pico-8 play session: no input (idle), after a click and taps of 🅾, ❎, 🅾+❎, 🅾 in the second before t = 0

[t = 1 s] idle ~1s (no d-pad/buttons)
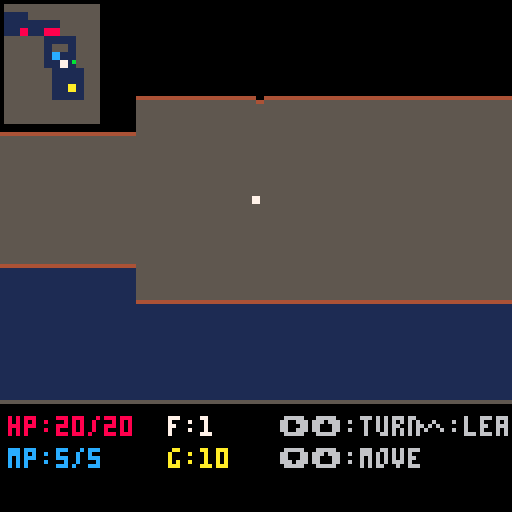

pico-8 cartridge
version 42
__lua__
-- card dungeon crawler
-- a pico-8 card battler

-- game states
st_title=0
st_town=1
st_dungeon=2
st_combat=3
st_shop=4
st_inn=5
st_gameover=6
st_victory=7
st_loot=8

state=st_title
prev_state=st_title

-- player stats
p={
 hp=20,maxhp=20,
 mp=5,maxmp=5,
 gold=10,
 atk=2,def=1,
 floor=1,
 x=3.5,y=3.5,
 ang=0,
 inn_buff=0
}

-- raycaster config
fov=0.166 -- ~60 degrees in pico turns
num_rays=64
view_h=100 -- viewport height

-- card definitions
-- type: 1=atk,2=heal,3=shield,4=buff
cards={}
function make_card(name,type,cost,val,desc,onuse)
 return {
  name=name,type=type,
  cost=cost,val=val,
  desc=desc,onuse=onuse
 }
end

-- all card templates
card_db={
 make_card("slash",1,0,3,"3 dmg free"),
 make_card("h.slash",1,1,6,"6 dmg 1mp"),
 make_card("fireball",1,2,10,"10 dmg 2mp"),
 make_card("heal",2,1,5,"heal 5 1mp"),
 make_card("gr.heal",2,2,10,"heal 10 2mp"),
 make_card("shield",3,1,3,"+3 def 1mp"),
 make_card("barrier",3,2,6,"+6 def 2mp"),
 make_card("rage",4,1,3,"+3 atk 1mp"),
 make_card("focus",4,1,2,"+2 mp 1mp"),
}

-- copy a card from db
function copy_card(c)
 return make_card(
  c.name,c.type,
  c.cost,c.val,
  c.desc,c.onuse)
end

-- player deck and hand
deck={}
hand={}
discard={}
hand_sel=0
max_hand=4

-- combat vars
enemy={}
combat_msg=""
msg_t=0
p_shield=0
p_turn=true
combat_anim=0
combat_result=0 -- 0=ongoing,1=win,2=lose

-- dungeon map
dmap={}
dw=15
dh=15
rooms={}

-- town cursor
town_sel=0
shop_sel=0
shop_items={}
inn_cost=5

-- enemy templates per floor
function make_enemy(name,hp,atk,def,gold,spr)
 return {
  name=name,hp=hp,maxhp=hp,
  atk=atk,def=def,
  gold=gold,spr=spr
 }
end

enemy_db={
 -- floor 1
 {make_enemy("rat",8,2,0,3,32),
  make_enemy("bat",6,3,0,4,34),
  make_enemy("slime",10,2,1,5,36)},
 -- floor 2
 {make_enemy("goblin",15,4,1,8,38),
  make_enemy("skeleton",18,5,2,10,40),
  make_enemy("spider",12,6,0,7,42)},
 -- floor 3
 {make_enemy("orc",25,6,3,15,44),
  make_enemy("wraith",20,8,1,18,46),
  make_enemy("dragon",40,10,4,30,48)},
}

-- scroll/transition
trans_t=0
trans_to=-1

-- loot vars
loot_gold=0
loot_card=nil

-->8
-- init and main loop

function _init()
 state=st_title
 init_player()
end

function init_player()
 p.hp=20
 p.maxhp=20
 p.mp=5
 p.maxmp=5
 p.gold=10
 p.atk=2
 p.def=1
 p.floor=1
 p.inn_buff=0
 -- starter deck
 deck={}
 add(deck,copy_card(card_db[1])) -- slash
 add(deck,copy_card(card_db[1])) -- slash
 add(deck,copy_card(card_db[2])) -- h.slash
 add(deck,copy_card(card_db[4])) -- heal
 add(deck,copy_card(card_db[6])) -- shield
 hand={}
 discard={}
end

function _update60()
 if trans_t>0 then
  trans_t-=1
  if trans_t<=0 and trans_to>=0 then
   state=trans_to
   trans_to=-1
  end
  return
 end

 if state==st_title then
  update_title()
 elseif state==st_town then
  update_town()
 elseif state==st_dungeon then
  update_dungeon()
 elseif state==st_combat then
  update_combat()
 elseif state==st_shop then
  update_shop()
 elseif state==st_inn then
  update_inn()
 elseif state==st_gameover then
  update_gameover()
 elseif state==st_victory then
  update_victory()
 elseif state==st_loot then
  update_loot()
 end
end

function _draw()
 cls(0)

 if state==st_title then
  draw_title()
 elseif state==st_town then
  draw_town()
 elseif state==st_dungeon then
  draw_dungeon()
 elseif state==st_combat then
  draw_combat()
 elseif state==st_shop then
  draw_shop()
 elseif state==st_inn then
  draw_inn()
 elseif state==st_gameover then
  draw_gameover()
 elseif state==st_victory then
  draw_victory()
 elseif state==st_loot then
  draw_loot()
 end

 -- transition effect
 if trans_t>0 then
  local r=trans_t*8
  for y=0,15 do
   for x=0,15 do
    if (x+y)%2==flr(trans_t/2)%2 then
     rectfill(x*8,y*8,x*8+7,y*8+7,0)
    end
   end
  end
 end
end

function go_to(s)
 trans_to=s
 trans_t=10
 sfx(0)
end

-->8
-- title screen

function update_title()
 if btnp(4) or btnp(5) then
  init_player()
  go_to(st_town)
 end
end

function draw_title()
 local t=time()
 -- bg
 for i=0,127 do
  local c=1
  if (i+flr(t*8))%16<2 then c=5 end
  line(0,i,127,i,c)
 end

 -- title
 local tx="card dungeon"
 local tw=#tx*4
 print_border(tx,64-tw/2,30,7,0)

 print_center("a dungeon card battler",50,6)

 if flr(t*2)%2==0 then
  print_center("press x or o to start",80,10)
 end

 print_center("arrows: move/select",100,5)
 print_center("x: confirm  o: back",108,5)
end

function print_center(s,y,c)
 local w=#s*4
 print(s,64-w/2,y,c)
end

function print_border(s,x,y,c,bc)
 for dx=-1,1 do
  for dy=-1,1 do
   print(s,x+dx,y+dy,bc)
  end
 end
 print(s,x,y,c)
end

-->8
-- town

function update_town()
 if btnp(0) then town_sel-=1 end
 if btnp(1) then town_sel+=1 end
 town_sel=mid(0,town_sel,2)

 if btnp(4) then
  if town_sel==0 then
   -- enter dungeon
   gen_dungeon()
   go_to(st_dungeon)
  elseif town_sel==1 then
   -- shop
   gen_shop()
   go_to(st_shop)
  elseif town_sel==2 then
   -- inn
   go_to(st_inn)
  end
 end
end

function draw_town()
 -- sky
 rectfill(0,0,127,40,12)
 -- buildings
 rectfill(10,20,40,60,4)
 rectfill(15,35,25,55,3)
 rectfill(50,15,90,60,5)
 rectfill(60,30,70,50,6)
 rectfill(75,30,85,50,6)
 rectfill(95,25,120,60,4)
 rectfill(100,40,115,55,3)
 -- ground
 rectfill(0,60,127,127,3)
 -- road
 rectfill(0,70,127,85,4)

 -- title
 print_border("~ town ~",42,2,7,0)

 -- stats bar
 draw_stats_bar()

 -- menu
 local opts={"dungeon","shop","inn"}
 for i=1,#opts do
  local y=90+(i-1)*12
  local c=6
  if town_sel==i-1 then
   c=10
   print("\x96",20,y,10)
  end
  print(opts[i],28,y,c)
 end
end

function draw_stats_bar()
 rectfill(0,120,127,127,1)
 print("hp:"..p.hp.."/"..p.maxhp,2,122,8)
 print("mp:"..p.mp.."/"..p.maxmp,42,122,12)
 print("g:"..p.gold,82,122,10)
 print("f:"..p.floor,108,122,7)
end

-- depth buffer for sprites
zbuf={}

-->8
-- dungeon generation & exploration

function gen_dungeon()
 -- clear map
 dmap={}
 rooms={}
 for y=0,dh-1 do
  dmap[y]={}
  for x=0,dw-1 do
   dmap[y][x]=1 -- wall
  end
 end

 -- generate rooms
 local num_rooms=4+p.floor
 if num_rooms>8 then num_rooms=8 end
 for i=1,num_rooms do
  local rw=flr(rnd(3))+2
  local rh=flr(rnd(3))+2
  local rx=flr(rnd(dw-rw-2))+1
  local ry=flr(rnd(dh-rh-2))+1
  add(rooms,{x=rx,y=ry,w=rw,h=rh})
  for y=ry,ry+rh-1 do
   for x=rx,rx+rw-1 do
    dmap[y][x]=0 -- floor
   end
  end
 end

 -- connect rooms with corridors
 for i=1,#rooms-1 do
  local r1=rooms[i]
  local r2=rooms[i+1]
  local cx1=r1.x+flr(r1.w/2)
  local cy1=r1.y+flr(r1.h/2)
  local cx2=r2.x+flr(r2.w/2)
  local cy2=r2.y+flr(r2.h/2)

  local x=cx1
  while x~=cx2 do
   dmap[cy1][x]=0
   if x<cx2 then x+=1 else x-=1 end
  end
  local y=cy1
  while y~=cy2 do
   dmap[y][cx2]=0
   if y<cy2 then y+=1 else y-=1 end
  end
 end

 -- place player in first room center
 p.x=rooms[1].x+rooms[1].w/2
 p.y=rooms[1].y+rooms[1].h/2
 p.ang=0

 -- place exit stairs in last room
 local lr=rooms[#rooms]
 dmap[lr.y+flr(lr.h/2)][lr.x+flr(lr.w/2)]=3

 -- place enemies (2=enemy)
 for i=2,#rooms-1 do
  local r=rooms[i]
  local ex=r.x+flr(rnd(r.w))
  local ey=r.y+flr(rnd(r.h))
  if dmap[ey][ex]==0 then
   dmap[ey][ex]=2
  end
 end

 -- place town exit at first room edge
 dmap[rooms[1].y][rooms[1].x]=4
end

-- check if map tile is solid
function is_wall(x,y)
 local mx=flr(x)
 local my=flr(y)
 if mx<0 or mx>=dw or my<0 or my>=dh then
  return true
 end
 return dmap[my][mx]==1
end

-- get map tile at world pos
function get_tile(x,y)
 local mx=flr(x)
 local my=flr(y)
 if mx<0 or mx>=dw or my<0 or my>=dh then
  return 1
 end
 return dmap[my][mx]
end

function update_dungeon()
 local spd=0.04
 local tspd=0.01

 -- turn left/right
 if btn(0) then p.ang-=tspd end
 if btn(1) then p.ang+=tspd end

 -- move forward/back
 local dx=cos(p.ang)
 local dy=sin(p.ang)
 local nx,ny=p.x,p.y
 if btn(2) then
  nx+=dx*spd
  ny+=dy*spd
 end
 if btn(3) then
  nx-=dx*spd
  ny-=dy*spd
 end

 -- collision with margin
 local m=0.2
 if not is_wall(nx+m,p.y+m) and
    not is_wall(nx-m,p.y+m) and
    not is_wall(nx+m,p.y-m) and
    not is_wall(nx-m,p.y-m) then
  p.x=nx
 end
 if not is_wall(p.x+m,ny+m) and
    not is_wall(p.x-m,ny+m) and
    not is_wall(p.x+m,ny-m) and
    not is_wall(p.x-m,ny-m) then
  p.y=ny
 end

 -- check current tile
 local tile=get_tile(p.x,p.y)
 if tile==2 then
  dmap[flr(p.y)][flr(p.x)]=0
  start_combat()
 elseif tile==3 then
  p.floor+=1
  if p.floor>3 then
   go_to(st_victory)
  else
   sfx(1)
   gen_dungeon()
  end
 elseif tile==4 then
  go_to(st_town)
 end

 -- x button = interact nearby
 if btnp(4) then
  local fx=flr(p.x+dx*0.8)
  local fy=flr(p.y+dy*0.8)
  if fx>=0 and fx<dw and fy>=0 and fy<dh then
   local ft=dmap[fy][fx]
   if ft==2 then
    dmap[fy][fx]=0
    start_combat()
   elseif ft==3 then
    p.floor+=1
    if p.floor>3 then
     go_to(st_victory)
    else
     sfx(1)
     gen_dungeon()
    end
   elseif ft==4 then
    go_to(st_town)
   end
  end
 end

 -- o button = leave dungeon
 if btnp(5) then
  go_to(st_town)
 end
end

-- raycaster draw
function draw_dungeon()
 -- ceiling
 rectfill(0,0,127,49,0)
 -- floor
 rectfill(0,50,127,view_h-1,1)

 -- cast rays
 zbuf={}
 for i=0,num_rays-1 do
  local ray_ang=p.ang-fov/2+fov*i/num_rays
  cast_ray(i,ray_ang)
 end

 -- draw sprites (enemies, stairs, portal)
 draw_world_sprites()

 -- minimap
 draw_minimap()

 -- hud
 rectfill(0,view_h,127,127,0)
 draw_stats_bar_fp()

 -- crosshair
 pset(63,49,7)
 pset(64,49,7)
 pset(63,50,7)
 pset(64,50,7)
end

function cast_ray(col,ang)
 local dx=cos(ang)
 local dy=sin(ang)

 -- dda raycaster
 local mx=flr(p.x)
 local my=flr(p.y)

 local deldx=abs(1/dx) if dx==0 then deldx=32000 end
 local deldy=abs(1/dy) if dy==0 then deldy=32000 end

 local stepx,stepy
 local sidex,sidey

 if dx<0 then
  stepx=-1
  sidex=(p.x-mx)*deldx
 else
  stepx=1
  sidex=(mx+1-p.x)*deldx
 end
 if dy<0 then
  stepy=-1
  sidey=(p.y-my)*deldy
 else
  stepy=1
  sidey=(my+1-p.y)*deldy
 end

 -- step through grid
 local hit=false
 local side=0
 local dist=0
 local tile=0
 for i=0,30 do
  if sidex<sidey then
   sidex+=deldx
   mx+=stepx
   side=0
  else
   sidey+=deldy
   my+=stepy
   side=1
  end

  if mx<0 or mx>=dw or my<0 or my>=dh then
   hit=true
   dist=20
   tile=1
   break
  end

  if dmap[my][mx]==1 then
   hit=true
   tile=1
   if side==0 then
    dist=sidex-deldx
   else
    dist=sidey-deldy
   end
   break
  end
 end

 if not hit then
  dist=20
 end

 -- fix fisheye
 local rdiff=ang-p.ang
 dist=dist*cos(rdiff)
 if dist<0.1 then dist=0.1 end

 -- store depth
 zbuf[col]=dist

 -- wall height
 local wh=view_h/dist
 if wh>view_h then wh=view_h end
 local wy1=50-wh/2
 local wy2=50+wh/2

 -- wall color based on side and distance
 local c1,c2
 if side==0 then
  c1=5 c2=4
 else
  c1=4 c2=2
 end
 -- darken with distance
 if dist>6 then c1=2 c2=1 end
 if dist>10 then c1=1 c2=0 end

 -- draw wall column (2px wide)
 local sx=col*2
 rectfill(sx,wy1,sx+1,wy2,c1)
 -- top/bottom edge shading
 if wy2-wy1>4 then
  line(sx,wy1,sx+1,wy1,c2)
  line(sx,wy2,sx+1,wy2,c2)
 end
end

-- draw sprites in 3d view
function draw_world_sprites()
 -- collect visible sprites
 local sprites={}
 for y=0,dh-1 do
  for x=0,dw-1 do
   local t=dmap[y][x]
   if t>=2 and t<=4 then
    local sx=x+0.5
    local sy=y+0.5
    local dx=sx-p.x
    local dy=sy-p.y
    local dist=sqrt(dx*dx+dy*dy)
    if dist<10 then
     add(sprites,{
      x=sx,y=sy,t=t,dist=dist
     })
    end
   end
  end
 end

 -- sort by distance (far first)
 for i=1,#sprites do
  for j=i+1,#sprites do
   if sprites[j].dist>sprites[i].dist then
    sprites[i],sprites[j]=sprites[j],sprites[i]
   end
  end
 end

 -- draw each sprite
 for s in all(sprites) do
  local dx=s.x-p.x
  local dy=s.y-p.y

  -- angle to sprite relative to view
  local sang=atan2(dx,dy)
  local adiff=sang-p.ang
  -- normalize to -0.5..0.5
  while adiff>0.5 do adiff-=1 end
  while adiff<-0.5 do adiff+=1 end

  -- check if in fov
  if abs(adiff)<fov/2+0.02 then
   -- screen x position
   local scrx=64+adiff/fov*128

   -- sprite size based on dist
   local sz=view_h/(s.dist*2)
   if sz>60 then sz=60 end
   local sy1=50-sz/2
   local sy2=50+sz/2

   -- column range
   local sx1=scrx-sz/2
   local sx2=scrx+sz/2

   -- draw sprite columns only if
   -- closer than wall
   for cx=max(0,flr(sx1)),min(127,flr(sx2)) do
    local ri=flr(cx/2)
    if ri>=0 and ri<num_rays then
     if s.dist<zbuf[ri] then
      -- draw column
      if s.t==2 then
       -- enemy: red blob
       local frac=(cx-sx1)/(sx2-sx1)
       local r=0.5-abs(frac-0.5)
       local ch=sz*r*2
       local cy1=50-ch/2
       local cy2=50+ch/2
       line(cx,cy1,cx,cy2,8)
       -- eyes
       if abs(frac-0.35)<0.06 or
          abs(frac-0.65)<0.06 then
        local ey=50-ch/4
        pset(cx,ey,7)
       end
      elseif s.t==3 then
       -- stairs: yellow
       local frac=(cx-sx1)/(sx2-sx1)
       if frac>0.2 and frac<0.8 then
        line(cx,sy1+sz*0.3,cx,sy2,10)
        -- step lines
        for sl=0,3 do
         local sly=sy1+sz*0.3+sl*sz/5
         if sly<sy2 then
          pset(cx,sly,9)
         end
        end
       end
      elseif s.t==4 then
       -- town portal: blue glow
       local frac=(cx-sx1)/(sx2-sx1)
       local r=0.5-abs(frac-0.5)
       local ch=sz*r*2
       local cy1=50-ch/2
       local cy2=50+ch/2
       line(cx,cy1,cx,cy2,12)
       if flr(time()*4)%2==0 then
        line(cx,cy1,cx,cy2,6)
       end
      end
     end
    end
   end
  end
 end
end

-- minimap in corner
function draw_minimap()
 local ms=2 -- pixel size per cell
 local mx0=1
 local my0=1
 local range=7

 rectfill(mx0-1,my0-1,
  mx0+range*2*ms,my0+range*2*ms,0)

 for dy=-range,range do
  for dx=-range,range do
   local wx=flr(p.x)+dx
   local wy=flr(p.y)+dy
   local sx=mx0+(dx+range)*ms
   local sy=my0+(dy+range)*ms
   if wx>=0 and wx<dw and wy>=0 and wy<dh then
    local t=dmap[wy][wx]
    local c=0
    if t==0 then c=1
    elseif t==1 then c=5
    elseif t==2 then c=8
    elseif t==3 then c=10
    elseif t==4 then c=12
    end
    rectfill(sx,sy,sx+ms-1,sy+ms-1,c)
   end
  end
 end

 -- player dot
 local px=mx0+range*ms
 local py=my0+range*ms
 rectfill(px,py,px+ms-1,py+ms-1,7)
 -- direction indicator
 local ddx=cos(p.ang)*3
 local ddy=sin(p.ang)*3
 pset(px+ddx,py+ddy,11)
end

function draw_stats_bar_fp()
 rectfill(0,view_h,127,127,0)
 rectfill(0,view_h,127,view_h,5)
 print("hp:"..p.hp.."/"..p.maxhp,
  2,view_h+4,8)
 print("mp:"..p.mp.."/"..p.maxmp,
  2,view_h+12,12)
 print("f:"..p.floor,42,view_h+4,7)
 print("g:"..p.gold,42,view_h+12,10)
 print("\x91\x94:turn",70,view_h+4,6)
 print("\x83\x94:move",70,view_h+12,6)
 print("\x96:leave",104,view_h+4,6)
end

-->8
-- combat system

function start_combat()
 -- pick random enemy for floor
 local fl=mid(1,p.floor,3)
 local pool=enemy_db[fl]
 local tmpl=pool[flr(rnd(#pool))+1]
 enemy={
  name=tmpl.name,
  hp=tmpl.hp,maxhp=tmpl.maxhp,
  atk=tmpl.atk,def=tmpl.def,
  gold=tmpl.gold,spr=tmpl.spr
 }
 -- scale a bit with floor
 enemy.hp+=p.floor*2
 enemy.atk+=flr(p.floor/2)

 p_shield=0
 p_turn=true
 combat_msg=""
 msg_t=0
 combat_result=0
 combat_anim=0
 hand_sel=0

 -- shuffle deck into draw pile
 discard={}
 hand={}
 -- combine deck
 local draw_pile={}
 for c in all(deck) do
  add(draw_pile,c)
 end
 -- shuffle
 for i=#draw_pile,2,-1 do
  local j=flr(rnd(i))+1
  draw_pile[i],draw_pile[j]=draw_pile[j],draw_pile[i]
 end
 -- draw hand
 for i=1,min(max_hand,#draw_pile) do
  add(hand,draw_pile[i])
 end
 for i=max_hand+1,#draw_pile do
  add(discard,draw_pile[i])
 end

 sfx(2)
 state=st_combat
end

function update_combat()
 if msg_t>0 then
  msg_t-=1
  return
 end

 -- check win/lose
 if combat_result==1 then
  -- won
  loot_gold=enemy.gold
  -- chance for card loot
  if rnd(100)<50 then
   loot_card=copy_card(
    card_db[flr(rnd(#card_db))+1])
  else
   loot_card=nil
  end
  go_to(st_loot)
  return
 elseif combat_result==2 then
  go_to(st_gameover)
  return
 end

 if p_turn then
  -- player turn
  if btnp(0) then
   hand_sel-=1
   sfx(3)
  end
  if btnp(1) then
   hand_sel+=1
   sfx(3)
  end
  if #hand>0 then
   hand_sel=hand_sel%#hand
   if hand_sel<0 then
    hand_sel=#hand-1
   end
  end

  if btnp(4) and #hand>0 then
   -- play selected card
   play_card(hand_sel+1)
  end

  -- pass turn with o
  if btnp(5) then
   p_turn=false
   combat_msg="pass turn"
   msg_t=30
   sfx(3)
  end
 else
  -- enemy turn
  enemy_act()
  p_turn=true
 end
end

function play_card(idx)
 local c=hand[idx]
 if not c then return end

 -- check mana
 if c.cost>p.mp then
  combat_msg="not enough mp!"
  msg_t=30
  sfx(3)
  return
 end

 -- spend mana
 p.mp-=c.cost
 sfx(1)
 combat_anim=10

 if c.type==1 then
  -- attack
  local dmg=c.val+p.atk-enemy.def
  if dmg<1 then dmg=1 end
  enemy.hp-=dmg
  combat_msg=c.name.." "..dmg.." dmg!"
  if enemy.hp<=0 then
   enemy.hp=0
   combat_result=1
   combat_msg="enemy defeated!"
   msg_t=45
  end
 elseif c.type==2 then
  -- heal
  p.hp=min(p.hp+c.val,p.maxhp)
  combat_msg="heal +"..c.val.."hp"
 elseif c.type==3 then
  -- shield
  p_shield+=c.val
  combat_msg="shield +"..c.val
 elseif c.type==4 then
  -- buff
  if c.name=="rage" then
   p.atk+=c.val
   combat_msg="atk +"..c.val
  elseif c.name=="focus" then
   p.mp+=c.val
   p.maxmp+=c.val
   combat_msg="mp +"..c.val
  end
 end

 -- remove from hand
 -- heal cards destroyed on use
 if c.type==2 then
  del(hand,c)
  -- also remove from deck
  for d in all(deck) do
   if d==c then
    del(deck,d)
    break
   end
  end
  combat_msg=combat_msg.." (gone!)"
 else
  del(hand,c)
  add(discard,c)
 end

 hand_sel=min(hand_sel,#hand-1)
 if hand_sel<0 then hand_sel=0 end

 msg_t=40

 -- auto end turn after playing
 if combat_result==0 then
  p_turn=false
 end
end

function enemy_act()
 local dmg=enemy.atk-p.def
 -- apply shield
 if p_shield>0 then
  dmg-=p_shield
  p_shield=max(0,p_shield-enemy.atk)
 end
 if dmg<1 then dmg=1 end
 p.hp-=dmg
 combat_msg=enemy.name.." hits "..dmg.."!"
 msg_t=40
 sfx(2)
 combat_anim=10

 if p.hp<=0 then
  p.hp=0
  combat_result=2
  combat_msg="you were slain..."
  msg_t=60
 end

 -- refill hand if empty
 if #hand==0 and #discard>0 then
  -- shuffle discard back
  for c in all(discard) do
   add(hand,c)
  end
  discard={}
  -- shuffle
  for i=#hand,2,-1 do
   local j=flr(rnd(i))+1
   hand[i],hand[j]=hand[j],hand[i]
  end
  -- keep max hand
  while #hand>max_hand do
   local c=hand[#hand]
   del(hand,c)
   add(discard,c)
  end
 end
end

function draw_combat()
 -- bg
 rectfill(0,0,127,127,0)

 -- arena
 rectfill(0,0,127,50,1)
 line(0,50,127,50,5)

 -- enemy
 local ex=64
 local ey=15
 draw_enemy_sprite(ex,ey)

 -- enemy hp bar
 local ehp_w=40
 local ehp_fill=ehp_w*(enemy.hp/enemy.maxhp)
 rectfill(ex-20,ey+20,ex-20+ehp_w,ey+24,2)
 rectfill(ex-20,ey+20,ex-20+ehp_fill,ey+24,8)
 print(enemy.name,ex-#enemy.name*2,ey+27,7)
 print(enemy.hp.."/"..enemy.maxhp,ex-12,ey-6,8)

 -- player stats
 rectfill(0,52,127,62,1)
 print("hp:"..p.hp.."/"..p.maxhp,2,54,8)
 print("mp:"..p.mp.."/"..p.maxmp,42,54,12)
 print("shd:"..p_shield,80,54,11)
 print("atk:"..p.atk,105,54,9)

 -- hand area
 rectfill(0,64,127,127,0)

 if p_turn and combat_result==0 then
  print("your turn",46,66,11)
 else
  print("enemy turn",44,66,8)
 end

 -- draw hand cards
 if #hand>0 then
  local cw=28
  local total_w=cw*#hand+2*(#hand-1)
  local sx=64-total_w/2
  for i=1,#hand do
   local cx=sx+(i-1)*(cw+2)
   local cy=76
   local sel=i-1==hand_sel and p_turn
   draw_card(hand[i],cx,cy,sel)
  end
 else
  print("no cards!",42,90,6)
 end

 -- arrows
 if p_turn and #hand>0 then
  print("\x91\x94 select  \x97 play  \x96 pass",4,120,6)
 end

 -- combat message
 if msg_t>0 and combat_msg~="" then
  local mw=#combat_msg*4+4
  rectfill(64-mw/2,44,64+mw/2,52,0)
  print(combat_msg,64-#combat_msg*2,46,
   combat_result==2 and 8 or
   combat_result==1 and 11 or 7)
 end

 -- anim flash
 if combat_anim>0 then
  combat_anim-=1
  if combat_anim%4<2 then
   rectfill(0,0,127,127,7)
  end
 end
end

function draw_card(c,x,y,sel)
 local bg=1
 local fg=7
 local border=5
 if sel then
  border=10
  bg=2
  y-=3
 end
 -- card bg
 rectfill(x,y,x+27,y+44,bg)
 rect(x,y,x+27,y+44,border)
 -- card type color stripe
 local tc=6
 if c.type==1 then tc=8
 elseif c.type==2 then tc=11
 elseif c.type==3 then tc=12
 elseif c.type==4 then tc=9
 end
 rectfill(x+1,y+1,x+26,y+6,tc)
 -- name
 print(c.name,x+2,y+2,0)
 -- cost
 if c.cost>0 then
  circfill(x+23,y+12,3,12)
  print(c.cost,x+22,y+10,7)
 else
  circfill(x+23,y+12,3,3)
  print("0",x+22,y+10,7)
 end
 -- value
 print(c.val,x+4,y+12,fg)
 -- desc
 local d=c.desc
 if #d>8 then
  print(sub(d,1,8),x+2,y+22,6)
  print(sub(d,9),x+2,y+28,6)
 else
  print(d,x+2,y+22,6)
 end
 -- type icon
 if c.type==1 then
  print("\x88",x+4,y+34,8)
 elseif c.type==2 then
  print("+",x+4,y+34,11)
 elseif c.type==3 then
  print("o",x+4,y+34,12)
 elseif c.type==4 then
  print("^",x+4,y+34,9)
 end
end

function draw_enemy_sprite(x,y)
 -- procedural enemy based on name
 local n=enemy.name
 local c1=8
 local c2=2
 if n=="rat" then c1=4 c2=15
 elseif n=="bat" then c1=5 c2=1
 elseif n=="slime" then c1=3 c2=11
 elseif n=="goblin" then c1=3 c2=11
 elseif n=="skeleton" then c1=7 c2=6
 elseif n=="spider" then c1=5 c2=0
 elseif n=="orc" then c1=3 c2=4
 elseif n=="wraith" then c1=13 c2=1
 elseif n=="dragon" then c1=8 c2=2
 end

 -- body
 circfill(x,y,8,c1)
 circfill(x,y,6,c2)
 -- eyes
 circfill(x-3,y-2,2,7)
 circfill(x+3,y-2,2,7)
 pset(x-3,y-2,0)
 pset(x+3,y-2,0)
 -- mouth
 line(x-2,y+3,x+2,y+3,0)
end

-->8
-- shop & inn

function gen_shop()
 shop_items={}
 shop_sel=0
 -- offer 3 random cards
 for i=1,3 do
  local c=copy_card(
   card_db[flr(rnd(#card_db))+1])
  local price=5+c.cost*3+c.val
  add(shop_items,{card=c,price=price})
 end
end

function update_shop()
 if btnp(2) then shop_sel-=1 sfx(3) end
 if btnp(3) then shop_sel+=1 sfx(3) end
 shop_sel=mid(0,shop_sel,#shop_items-1)

 if btnp(4) and #shop_items>0 then
  local item=shop_items[shop_sel+1]
  if p.gold>=item.price then
   p.gold-=item.price
   add(deck,item.card)
   del(shop_items,item)
   shop_sel=min(shop_sel,#shop_items-1)
   if shop_sel<0 then shop_sel=0 end
   sfx(1)
  else
   sfx(3)
  end
 end

 if btnp(5) then
  go_to(st_town)
 end
end

function draw_shop()
 rectfill(0,0,127,127,1)
 print_border("~ card shop ~",34,4,10,0)
 print("gold: "..p.gold,4,14,10)
 print("deck: "..#deck.." cards",60,14,7)

 for i=1,#shop_items do
  local item=shop_items[i]
  local y=26+(i-1)*30
  local sel=i-1==shop_sel
  draw_card(item.card,4,y,sel)
  -- price
  local pc=10
  if p.gold<item.price then pc=8 end
  print(item.price.."g",36,y+10,pc)
  -- extra desc
  print(item.card.desc,36,y+18,6)
 end

 if #shop_items==0 then
  print("sold out!",42,60,6)
 end

 print("\x97:buy  \x96:leave",30,120,6)
end

function update_inn()
 if btnp(4) then
  if p.gold>=inn_cost then
   p.gold-=inn_cost
   -- rest: full heal + mp restore
   p.hp=p.maxhp
   p.mp=p.maxmp
   -- buff
   p.maxhp+=2
   p.hp=p.maxhp
   p.maxmp+=1
   p.mp=p.maxmp
   p.inn_buff+=1
   sfx(1)
   go_to(st_town)
  else
   sfx(3)
  end
 end
 if btnp(5) then
  go_to(st_town)
 end
end

function draw_inn()
 rectfill(0,0,127,127,1)
 print_border("~ inn ~",46,4,14,0)

 -- inn illustration
 rectfill(44,20,84,50,4)
 rectfill(54,30,74,50,3)
 rectfill(48,22,52,30,14)
 rectfill(76,22,80,30,14)

 print("rest at the inn?",32,58,7)
 print("cost: "..inn_cost.." gold",36,68,10)
 print("effects:",36,80,6)
 print(" - full hp & mp restore",16,88,11)
 print(" - +2 max hp",16,96,11)
 print(" - +1 max mp",16,104,11)

 local c=10
 if p.gold<inn_cost then c=8 end
 print("gold: "..p.gold,4,114,c)

 print("\x97:rest  \x96:leave",30,122,6)
end

-->8
-- loot, gameover, victory

function update_loot()
 if btnp(4) or btnp(5) then
  p.gold+=loot_gold
  if loot_card then
   add(deck,loot_card)
  end
  go_to(st_dungeon)
 end
end

function draw_loot()
 rectfill(0,0,127,127,0)
 print_border("~ victory! ~",36,10,11,0)

 print("loot:",52,30,7)
 print("+"..loot_gold.." gold",46,42,10)

 if loot_card then
  print("new card:",42,56,7)
  draw_card(loot_card,40,66,false)
 else
  print("no card drop",36,56,6)
 end

 print("press x to continue",22,118,6)
end

function update_gameover()
 if btnp(4) or btnp(5) then
  go_to(st_title)
 end
end

function draw_gameover()
 rectfill(0,0,127,127,0)

 local t=time()
 -- dramatic bg
 for i=0,20 do
  local r=10+i*3+sin(t+i/10)*5
  circ(64,64,r,2)
 end

 print_border("game over",40,40,8,0)
 print_center("you reached floor "..p.floor,60,7)
 print_center("gold earned: "..p.gold,70,10)

 if flr(t*2)%2==0 then
  print_center("press x to restart",100,6)
 end
end

function update_victory()
 if btnp(4) or btnp(5) then
  go_to(st_title)
 end
end

function draw_victory()
 rectfill(0,0,127,127,0)
 local t=time()
 -- stars
 for i=0,30 do
  local sx=rnd(128)
  local sy=rnd(128)
  pset(sx,sy,rnd()>.5 and 10 or 7)
 end

 print_border("you win!",42,30,10,0)
 print_center("you conquered the",50,7)
 print_center("dungeon!",60,11)
 print_center("floors cleared: "..p.floor,76,7)
 print_center("final gold: "..p.gold,86,10)
 print_center("deck size: "..#deck,96,12)

 if flr(t*2)%2==0 then
  print_center("press x to play again",114,6)
 end
end
__gfx__
00000000000000000000000000000000000000000000000000000000000000000000000000000000000000000000000000000000000000000000000000000000
00000000000000000000000000000000000000000000000000000000000000000000000000000000000000000000000000000000000000000000000000000000
00000000000000000000000000000000000000000000000000000000000000000000000000000000000000000000000000000000000000000000000000000000
00000000000000000000000000000000000000000000000000000000000000000000000000000000000000000000000000000000000000000000000000000000
00000000000000000000000000000000000000000000000000000000000000000000000000000000000000000000000000000000000000000000000000000000
00000000000000000000000000000000000000000000000000000000000000000000000000000000000000000000000000000000000000000000000000000000
00000000000000000000000000000000000000000000000000000000000000000000000000000000000000000000000000000000000000000000000000000000
00000000000000000000000000000000000000000000000000000000000000000000000000000000000000000000000000000000000000000000000000000000
